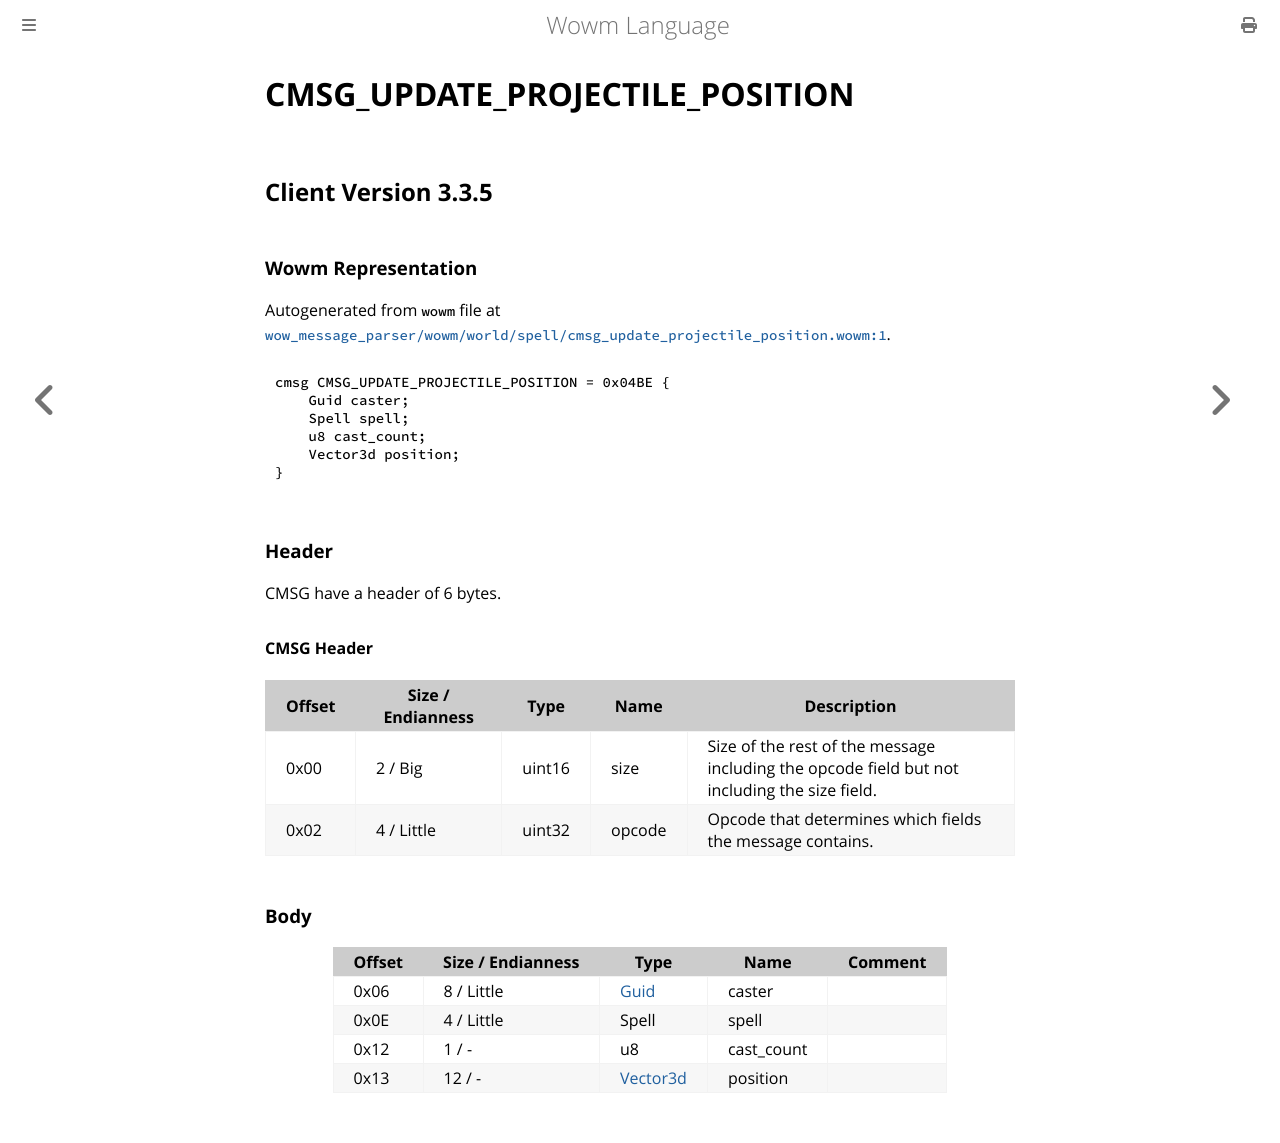

repository: gtker/wow_messages · page: docs/cmsg_update_projectile_position.html · generator: mdbook

# CMSG_UPDATE_PROJECTILE_POSITION

## Client Version 3.3.5

### Wowm Representation

Autogenerated from `wowm` file at [`wow_message_parser/wowm/world/spell/cmsg_update_projectile_position.wowm:1`](https://github.com/gtker/wow_messages/tree/main/wow_message_parser/wowm/world/spell/cmsg_update_projectile_position.wowm#L1).
```rust,ignore
cmsg CMSG_UPDATE_PROJECTILE_POSITION = 0x04BE {
    Guid caster;
    Spell spell;
    u8 cast_count;
    Vector3d position;
}
```
### Header

CMSG have a header of 6 bytes.

#### CMSG Header

| Offset | Size / Endianness | Type   | Name   | Description |
| ------ | ----------------- | ------ | ------ | ----------- |
| 0x00   | 2 / Big           | uint16 | size   | Size of the rest of the message including the opcode field but not including the size field.|
| 0x02   | 4 / Little        | uint32 | opcode | Opcode that determines which fields the message contains.|

### Body

| Offset | Size / Endianness | Type | Name | Comment |
| ------ | ----------------- | ---- | ---- | ------- |
| 0x06 | 8 / Little | [Guid](../types/packed-guid.md) | caster |  |
| 0x0E | 4 / Little | Spell | spell |  |
| 0x12 | 1 / - | u8 | cast_count |  |
| 0x13 | 12 / - | [Vector3d](vector3d.md) | position |  |
